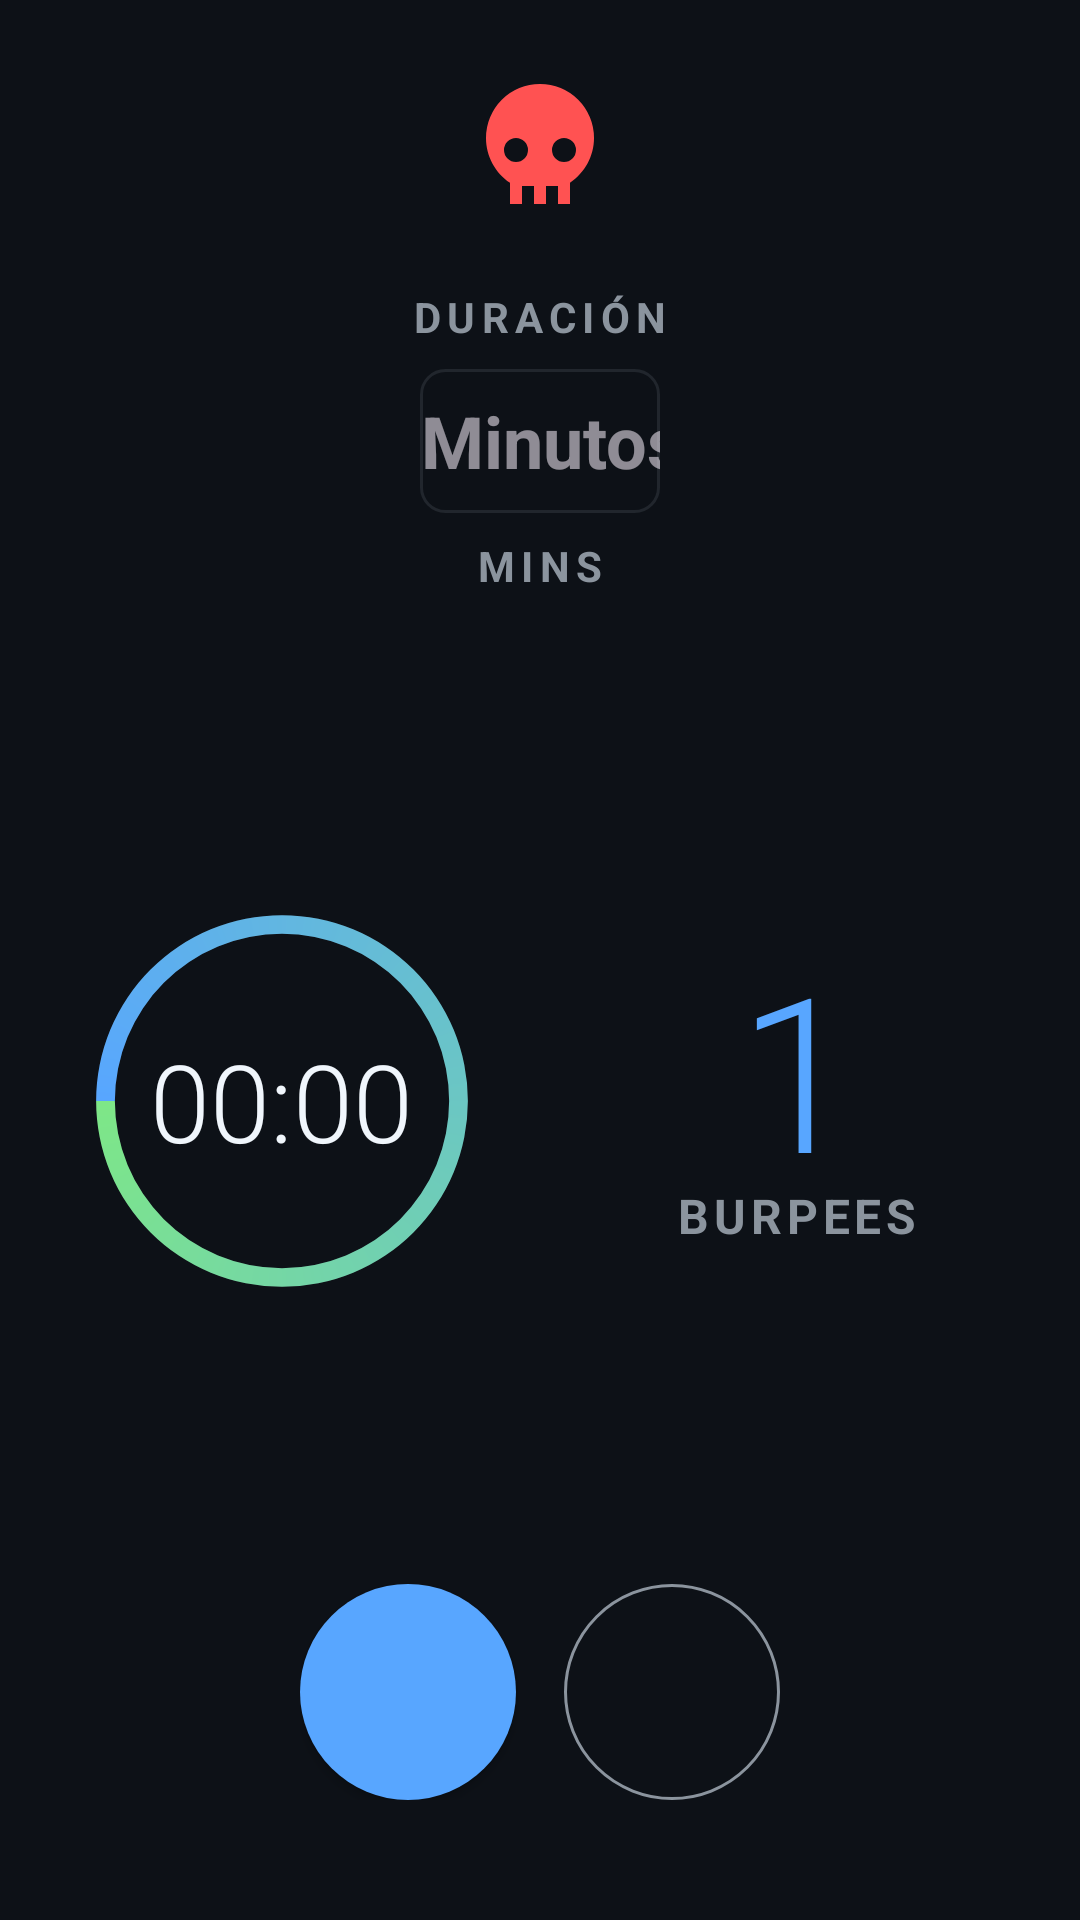

Here is an Android app screen rendered from its layout file. Give the layout XML and the strings, colors and styles it references.
<!-- AndroidManifest.xml: application theme Theme.MinimalTimer -->
<!-- res/layout/activity_death_burpees.xml -->
<?xml version="1.0" encoding="utf-8"?>
<androidx.constraintlayout.widget.ConstraintLayout 
    xmlns:android="http://schemas.android.com/apk/res/android"
    xmlns:app="http://schemas.android.com/apk/res-auto"
    xmlns:tools="http://schemas.android.com/tools"
    android:layout_width="match_parent"
    android:layout_height="match_parent"
    android:background="@color/background_dark"
    android:padding="16dp"
    tools:context=".DeathBurpeesActivity">

    
    <ImageView
        android:id="@+id/skullIcon"
        android:layout_width="48dp"
        android:layout_height="48dp"
        android:src="@drawable/ic_skull"
        android:contentDescription="@string/cd_skull"
        app:tint="@color/burpee_accent"
        android:layout_marginTop="8dp"
        app:layout_constraintEnd_toEndOf="parent"
        app:layout_constraintStart_toStartOf="parent"
        app:layout_constraintTop_toTopOf="parent" />

    
    <LinearLayout
        android:id="@+id/minutesContainer"
        android:layout_width="wrap_content"
        android:layout_height="wrap_content"
        android:orientation="vertical"
        android:gravity="center_horizontal"
        android:layout_marginTop="24dp"
        app:layout_constraintEnd_toEndOf="parent"
        app:layout_constraintStart_toStartOf="parent"
        app:layout_constraintTop_toBottomOf="@id/skullIcon">

        <TextView
            android:layout_width="wrap_content"
            android:layout_height="wrap_content"
            android:text="@string/label_duration"
            android:textColor="@color/text_secondary"
            android:textSize="14sp"
            android:textStyle="bold"
            android:textAllCaps="true"
            android:letterSpacing="0.15"
            android:layout_marginBottom="8dp" />

        <EditText
            android:id="@+id/inputMinutes"
            android:layout_width="80dp"
            android:layout_height="48dp"
            android:background="@drawable/minimal_input_background"
            android:gravity="center"
            android:maxLength="3"
            android:textColor="@color/text_primary"
            android:textSize="24sp"
            android:textStyle="bold"
            android:hint="@string/hint_minutes"
            android:importantForAutofill="no"
            android:inputType="number" />

        <TextView
            android:layout_width="wrap_content"
            android:layout_height="wrap_content"
            android:text="@string/label_mins"
            android:textColor="@color/text_secondary"
            android:textSize="14sp"
            android:textStyle="bold"
            android:textAllCaps="true"
            android:letterSpacing="0.15"
            android:layout_marginTop="8dp" />
    </LinearLayout>

    
    <LinearLayout
        android:id="@+id/timerContainer"
        android:layout_width="match_parent"
        android:layout_height="0dp"
        android:orientation="horizontal"
        android:gravity="center"
        android:layout_marginTop="24dp"
        android:layout_marginBottom="16dp"
        app:layout_constraintTop_toBottomOf="@id/minutesContainer"
        app:layout_constraintBottom_toTopOf="@id/controlButtons"
        app:layout_constraintStart_toStartOf="parent"
        app:layout_constraintEnd_toEndOf="parent">

        
        <FrameLayout
            android:layout_width="0dp"
            android:layout_weight="1"
            android:layout_height="match_parent"
            android:layout_marginEnd="8dp">

            <ProgressBar
                android:id="@+id/progressBar"
                style="?android:attr/progressBarStyleHorizontal"
                android:layout_width="match_parent"
                android:layout_height="match_parent"
                android:layout_gravity="center"
                android:indeterminate="false"
                android:max="100"
                android:progress="100"
                android:progressDrawable="@drawable/circular_progress"
                android:rotation="-90" />

            <TextView
                android:id="@+id/timerDisplay"
                android:layout_width="wrap_content"
                android:layout_height="wrap_content"
                android:layout_gravity="center"
                android:text="00:00"
                android:textColor="@color/text_primary"
                android:textSize="36sp"
                android:fontFamily="sans-serif-light" />
        </FrameLayout>

        
        <LinearLayout
            android:layout_width="0dp"
            android:layout_weight="1"
            android:layout_height="match_parent"
            android:layout_marginStart="8dp"
            android:orientation="vertical"
            android:gravity="center">

            <TextView
                android:id="@+id/burpeeCounter"
                android:layout_width="wrap_content"
                android:layout_height="wrap_content"
                android:text="1"
                android:textColor="@color/primary"
                android:textSize="72sp"
                android:fontFamily="sans-serif-light"
                android:includeFontPadding="false" />

            <TextView
                android:layout_width="wrap_content"
                android:layout_height="wrap_content"
                android:layout_marginTop="-8dp"
                android:text="@string/burpees_label"
                android:textColor="@color/text_secondary"
                android:textSize="16sp"
                android:textStyle="bold"
                android:textAllCaps="true"
                android:letterSpacing="0.1" />
        </LinearLayout>
    </LinearLayout>

    
    <LinearLayout
        android:id="@+id/controlButtons"
        android:layout_width="wrap_content"
        android:layout_height="wrap_content"
        android:orientation="horizontal"
        android:layout_marginBottom="24dp"
        app:layout_constraintBottom_toBottomOf="parent"
        app:layout_constraintEnd_toEndOf="parent"
        app:layout_constraintStart_toStartOf="parent">

        <com.google.android.material.button.MaterialButton
            android:id="@+id/btnStart"
            style="@style/Widget.MaterialComponents.Button"
            android:layout_width="72dp"
            android:layout_height="72dp"
            android:insetTop="0dp"
            android:insetBottom="0dp"
            app:icon="@drawable/ic_play"
            app:iconGravity="textStart"
            app:iconPadding="0dp"
            app:iconSize="32dp"
            app:cornerRadius="36dp"
            android:contentDescription="@string/cd_start_timer"
            app:backgroundTint="@color/primary" />

        <com.google.android.material.button.MaterialButton
            android:id="@+id/btnStop"
            style="@style/Widget.MaterialComponents.Button.OutlinedButton"
            android:layout_width="72dp"
            android:layout_height="72dp"
            android:layout_marginStart="16dp"
            android:insetTop="0dp"
            android:insetBottom="0dp"
            app:icon="@drawable/ic_stop"
            app:iconGravity="textStart"
            app:iconPadding="0dp"
            app:iconSize="32dp"
            app:cornerRadius="36dp"
            android:contentDescription="@string/cd_stop_timer"
            app:strokeColor="@color/text_secondary" />
    </LinearLayout>

</androidx.constraintlayout.widget.ConstraintLayout>
<!-- resources referenced by this layout -->
<resources>
  <color name="background_dark">#0D1117</color>
  <color name="burpee_accent">#FF5252</color>
  <color name="primary">#58A6FF</color>
  <color name="text_primary">#F0F6FC</color>
  <color name="text_secondary">#8B949E</color>
  <!-- drawable circular_progress (drawable) -->
  <?xml version="1.0" encoding="utf-8"?>
  <layer-list xmlns:android="http://schemas.android.com/apk/res/android">
      
      <item>
          <shape android:shape="ring"
              android:innerRadiusRatio="2.8"
              android:thicknessRatio="25"
              android:useLevel="false">
              <solid android:color="@color/progress_background" />
          </shape>
      </item>
      
      <item>
          <rotate
              android:fromDegrees="270"
              android:toDegrees="270">
              <shape android:shape="ring"
                  android:innerRadiusRatio="2.8"
                  android:thicknessRatio="25"
                  android:useLevel="true">
                  <gradient
                      android:startColor="@color/primary"
                      android:endColor="@color/secondary"
                      android:type="sweep" />
              </shape>
          </rotate>
      </item>
  </layer-list>
  <!-- drawable ic_skull (drawable) -->
  <vector xmlns:android="http://schemas.android.com/apk/res/android"
      android:width="48dp"
      android:height="48dp"
      android:viewportWidth="24"
      android:viewportHeight="24">
      <path
          android:fillColor="#FFFFFF"
          android:pathData="M12,2A9,9 0 0,0 3,11C3,14.03 4.53,16.82 7,18.47V22H9V19H11V22H13V19H15V22H17V18.46C19.47,16.81 21,14 21,11A9,9 0 0,0 12,2M8,11A2,2 0 0,1 10,13A2,2 0 0,1 8,15A2,2 0 0,1 6,13A2,2 0 0,1 8,11M16,11A2,2 0 0,1 18,13A2,2 0 0,1 16,15A2,2 0 0,1 14,13A2,2 0 0,1 16,11Z"/>
  </vector>
  <!-- drawable minimal_input_background (drawable) -->
  <?xml version="1.0" encoding="utf-8"?>
  <shape xmlns:android="http://schemas.android.com/apk/res/android"
      android:shape="rectangle">
      <solid android:color="@color/background_dark" />
      <corners android:radius="8dp" />
      <stroke
          android:width="1dp"
          android:color="@color/surface_elevated" />
  </shape>
  <string name="burpees_label">Burpees</string>
  <string name="cd_skull">Muerte por Burpees</string>
  <string name="cd_start_timer">Iniciar o pausar el temporizador</string>
  <string name="cd_stop_timer">Detener el temporizador</string>
  <string name="hint_minutes">Minutos</string>
  <string name="label_duration">duración</string>
  <string name="label_mins">mins</string>
  <style name="Theme.MinimalTimer" parent="Theme.Material3.Dark.NoActionBar">
          <item name="colorPrimary">@color/primary</item>
          <item name="colorPrimaryContainer">@color/surface_elevated</item>
          <item name="colorOnPrimaryContainer">@color/primary</item>
          <item name="colorSecondary">@color/secondary</item>
          <item name="colorOnSecondary">@color/background_dark</item>
          <item name="android:colorBackground">@color/background_dark</item>
          <item name="colorSurface">@color/surface_dark</item>
          <item name="colorOnSurface">@color/text_primary</item>
          <item name="colorOnBackground">@color/text_primary</item>
          <item name="colorOnPrimary">@color/text_on_primary</item>
          <item name="android:statusBarColor">@color/background_dark</item>
          <item name="android:navigationBarColor">@color/background_dark</item>
      </style>
  <color name="progress_background">#21262D</color>
  <color name="secondary">#7EE787</color>
  <color name="surface_elevated">#21262D</color>
  <color name="surface_dark">#161B22</color>
  <color name="text_on_primary">#0D1117</color>
</resources>
